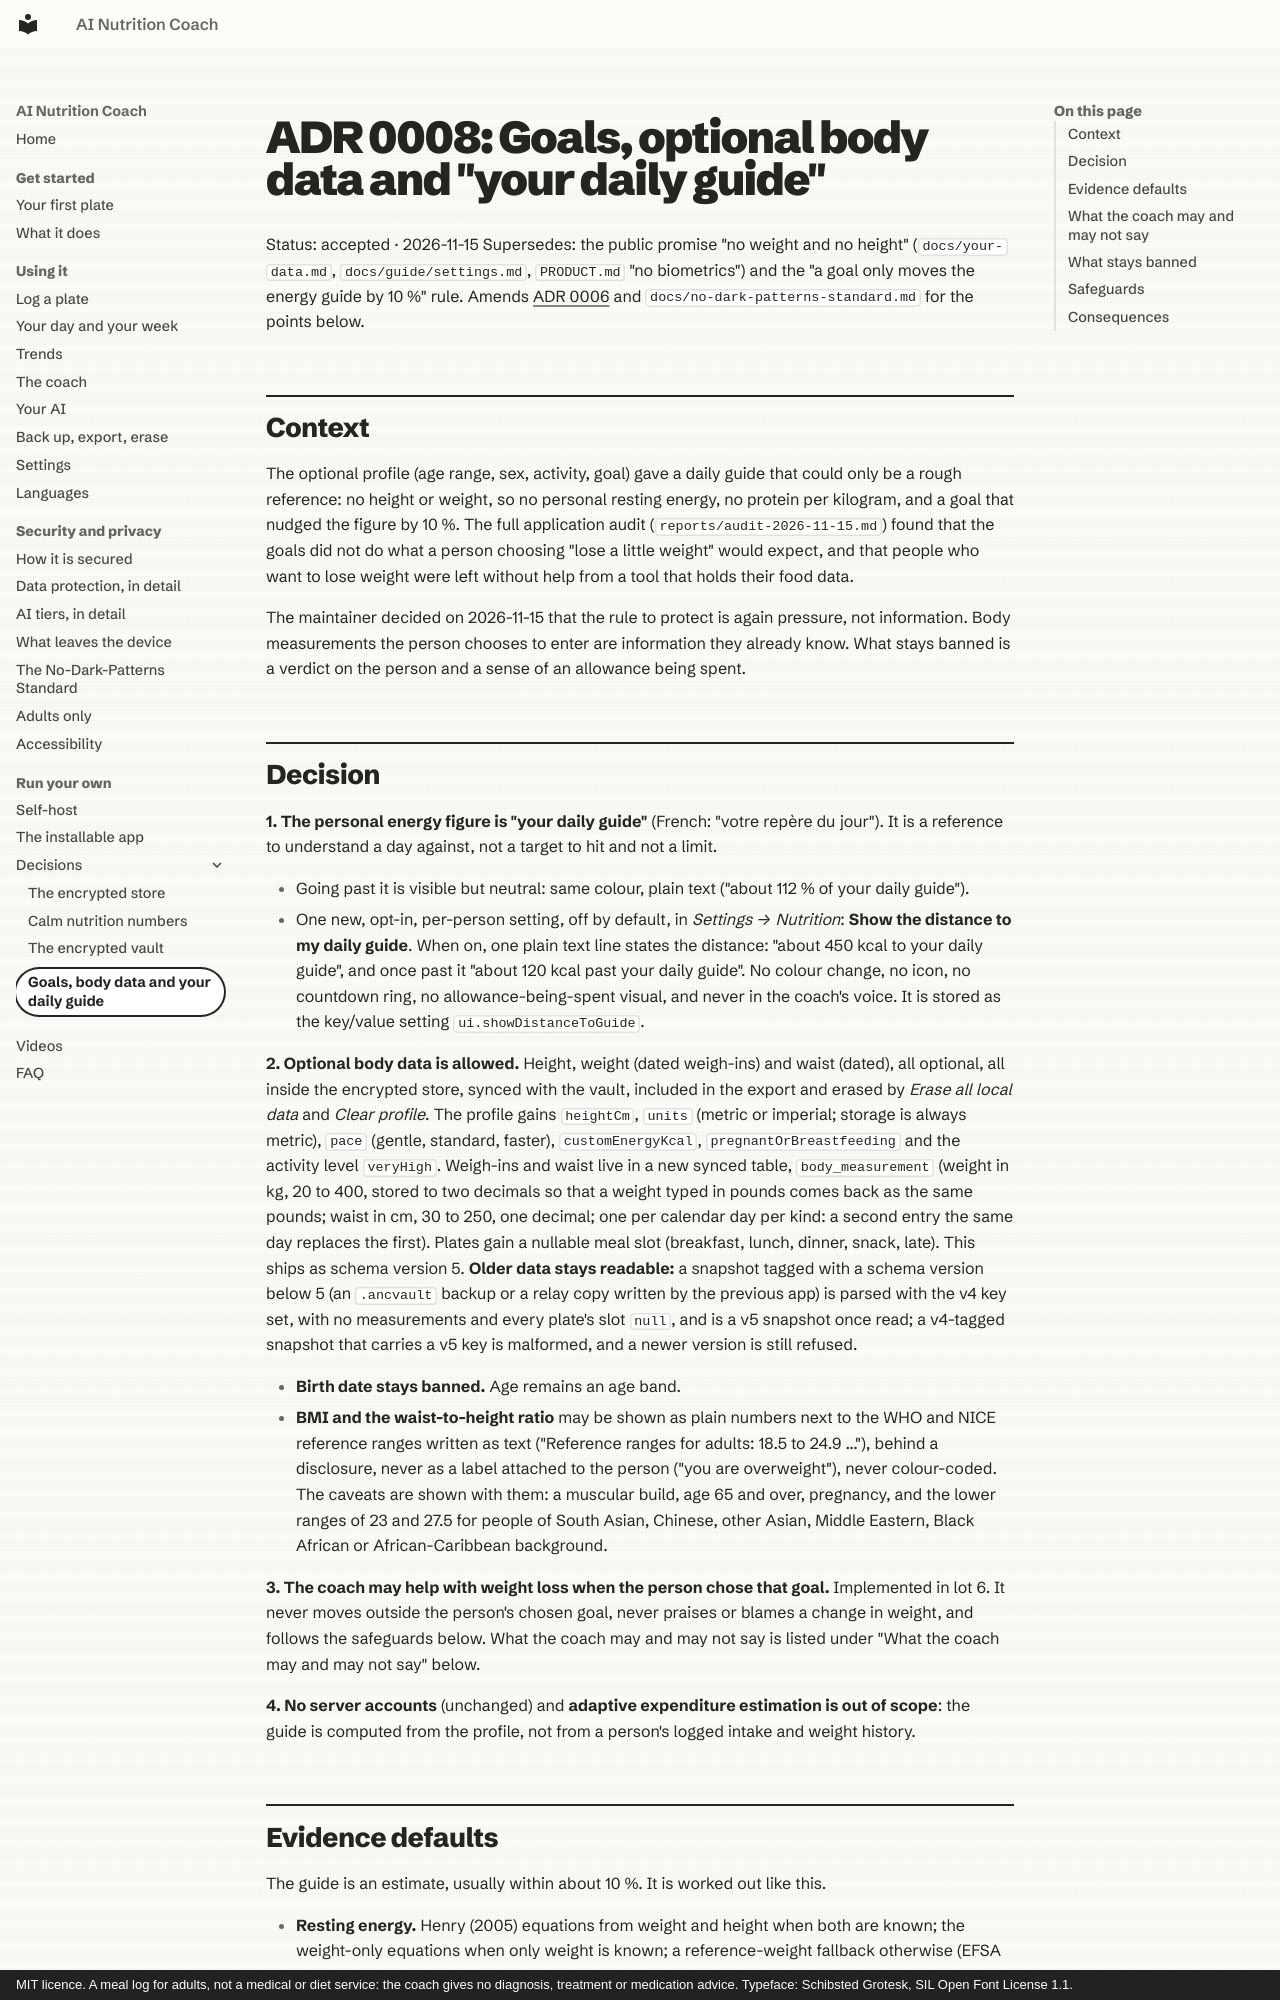

repository: mmornati/ai-nutrition-coach · page: adr/0008-goals-body-data-daily-guide/index.html · generator: mkdocs · copyright: MIT licence. A meal log for adults, not a medical or diet service: the coach gives no diagnosis, treatment or medication advice. Typeface: Schibsted Grotesk, SIL Open Font License 1.1.

# ADR 0008: Goals, optional body data and "your daily guide"

Status: accepted · 2026-11-15
Supersedes: the public promise "no weight and no height" (`docs/your-data.md`, `docs/guide/settings.md`, `PRODUCT.md` "no biometrics") and the "a goal only moves the energy guide by 10 %" rule. Amends [ADR 0006](0006-nutrition-numbers-calm-framing.md) and `docs/no-dark-patterns-standard.md` for the points below.

## Context

The optional profile (age range, sex, activity, goal) gave a daily guide that could only be a rough reference: no height or weight, so no personal resting energy, no protein per kilogram, and a goal that nudged the figure by 10 %. The full application audit (`reports/audit-2026-11-15.md`) found that the goals did not do what a person choosing "lose a little weight" would expect, and that people who want to lose weight were left without help from a tool that holds their food data.

The maintainer decided on 2026-11-15 that the rule to protect is again pressure, not information. Body measurements the person chooses to enter are information they already know. What stays banned is a verdict on the person and a sense of an allowance being spent.

## Decision

**1. The personal energy figure is "your daily guide"** (French: "votre repère du jour"). It is a reference to understand a day against, not a target to hit and not a limit.

- Going past it is visible but neutral: same colour, plain text ("about 112 % of your daily guide").
- One new, opt-in, per-person setting, off by default, in *Settings → Nutrition*: **Show the distance to my daily guide**. When on, one plain text line states the distance: "about 450 kcal to your daily guide", and once past it "about 120 kcal past your daily guide". No colour change, no icon, no countdown ring, no allowance-being-spent visual, and never in the coach's voice. It is stored as the key/value setting `ui.showDistanceToGuide`.

**2. Optional body data is allowed.** Height, weight (dated weigh-ins) and waist (dated), all optional, all inside the encrypted store, synced with the vault, included in the export and erased by *Erase all local data* and *Clear profile*. The profile gains `heightCm`, `units` (metric or imperial; storage is always metric), `pace` (gentle, standard, faster), `customEnergyKcal`, `pregnantOrBreastfeeding` and the activity level `veryHigh`. Weigh-ins and waist live in a new synced table, `body_measurement` (weight in kg, 20 to 400, stored to two decimals so that a weight typed in pounds comes back as the same pounds; waist in cm, 30 to 250, one decimal; one per calendar day per kind: a second entry the same day replaces the first). Plates gain a nullable meal slot (breakfast, lunch, dinner, snack, late). This ships as schema version 5. **Older data stays readable:** a snapshot tagged with a schema version below 5 (an `.ancvault` backup or a relay copy written by the previous app) is parsed with the v4 key set, with no measurements and every plate's slot `null`, and is a v5 snapshot once read; a v4-tagged snapshot that carries a v5 key is malformed, and a newer version is still refused.

- **Birth date stays banned.** Age remains an age band.
- **BMI and the waist-to-height ratio** may be shown as plain numbers next to the WHO and NICE reference ranges written as text ("Reference ranges for adults: 18.5 to 24.9 ..."), behind a disclosure, never as a label attached to the person ("you are overweight"), never colour-coded. The caveats are shown with them: a muscular build, age 65 and over, pregnancy, and the lower ranges of 23 and 27.5 for people of South Asian, Chinese, other Asian, Middle Eastern, Black African or African-Caribbean background.

**3. The coach may help with weight loss when the person chose that goal.** Implemented in lot 6. It never moves outside the person's chosen goal, never praises or blames a change in weight, and follows the safeguards below. What the coach may and may not say is listed under "What the coach may and may not say" below.

**4. No server accounts** (unchanged) and **adaptive expenditure estimation is out of scope**: the guide is computed from the profile, not from a person's logged intake and weight history.
